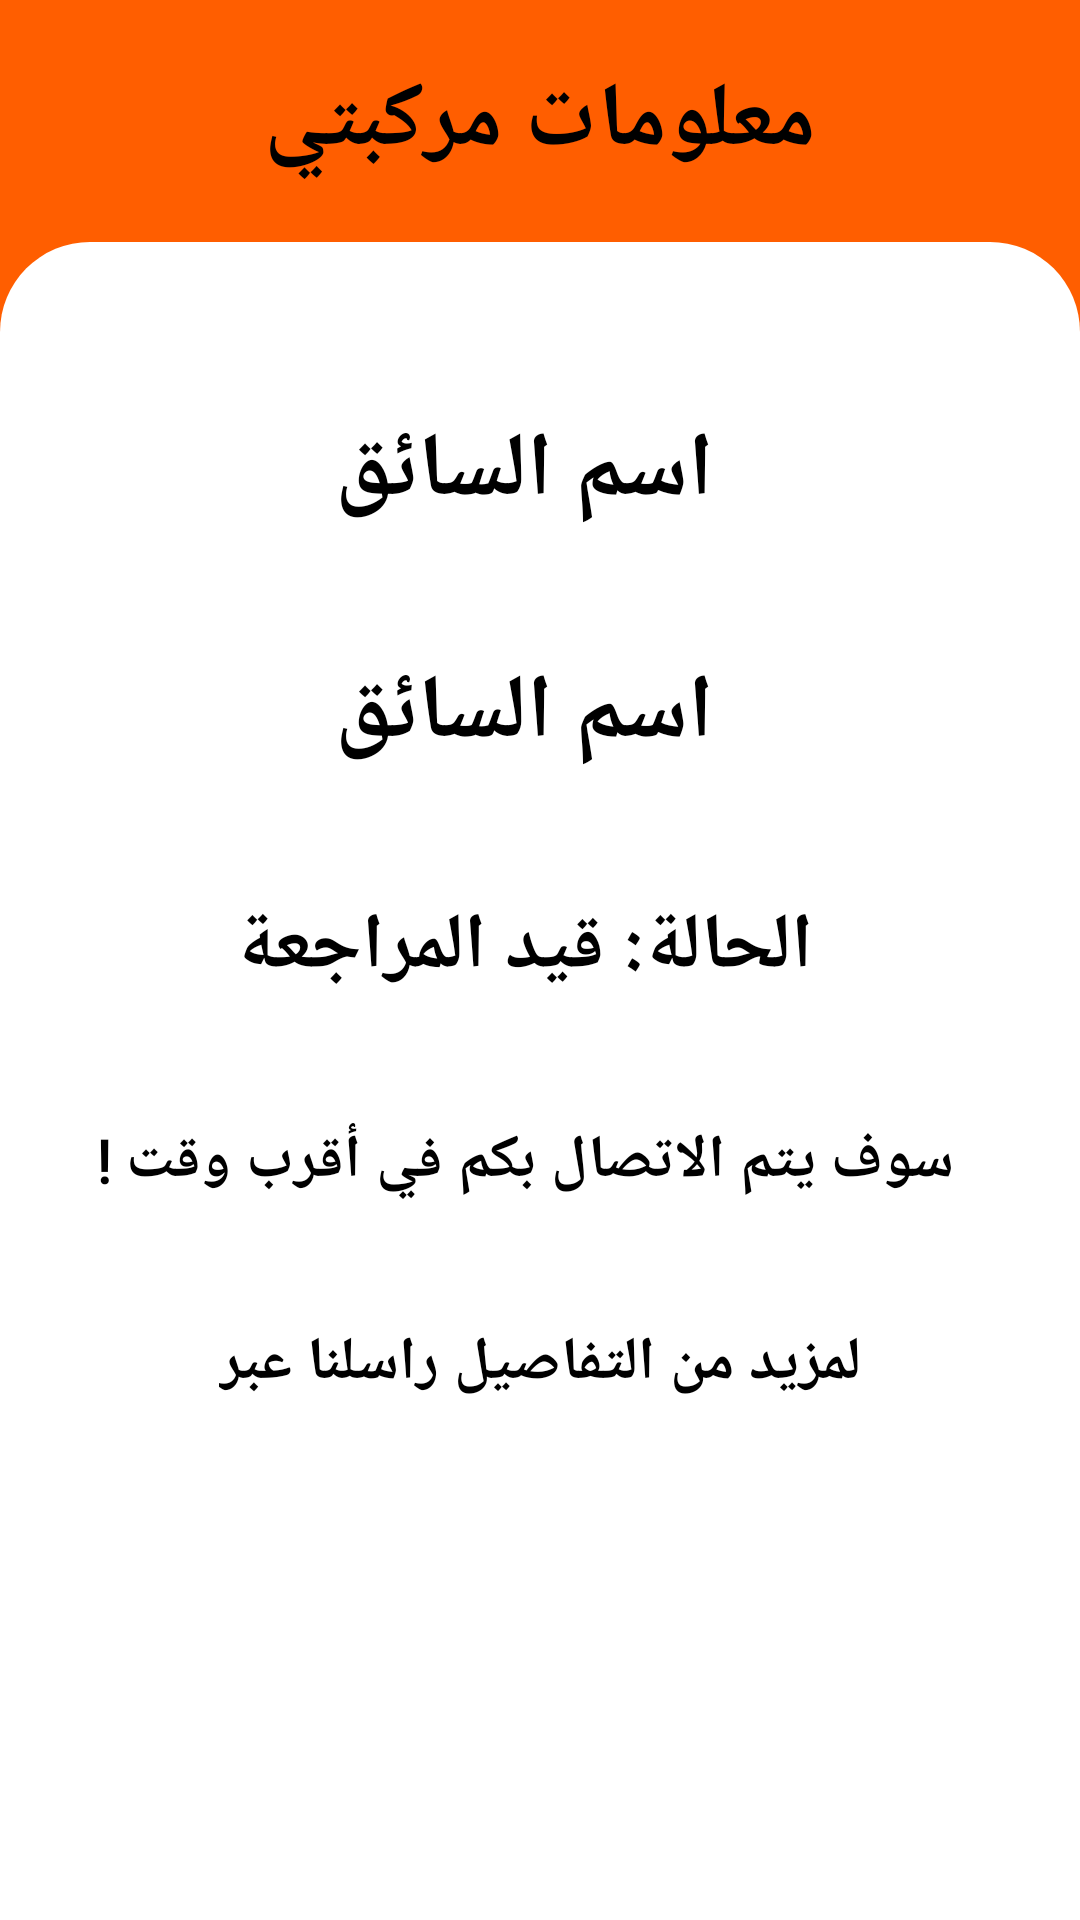

The Android layout XML behind this screen, and the referenced resources:
<!-- AndroidManifest.xml: application theme Theme.AppTheme -->
<!-- res/layout/activity_vehicle_info.xml -->
<?xml version="1.0" encoding="utf-8"?>
<LinearLayout xmlns:android="http://schemas.android.com/apk/res/android"
    xmlns:app="http://schemas.android.com/apk/res-auto"
    xmlns:tools="http://schemas.android.com/tools"
    android:id="@+id/main"
    android:layout_width="match_parent"
    android:layout_height="match_parent"
    android:background="@color/orange"
    android:layoutDirection="rtl"
    android:orientation="vertical"
    tools:context=".VehicleInfoActivity">

    <TextView
        android:layout_width="wrap_content"
        android:layout_height="wrap_content"
        android:layout_gravity="center_horizontal"
        android:layout_margin="20dp"
        android:fontFamily="@font/hacen_beirut_bight"
        android:text="معلومات مركبتي"
        android:textColor="@color/black"
        android:textSize="30sp"
        android:textStyle="bold" />

    <ScrollView
        android:layout_width="match_parent"
        android:layout_height="match_parent"
        android:background="@drawable/tomato_topcorners">

        <LinearLayout
            android:layout_width="match_parent"
            android:layout_height="wrap_content"
            android:orientation="vertical"
            android:padding="16dp">
            <TextView
                android:id="@+id/name_pend"
                android:layout_width="wrap_content"
                android:layout_height="wrap_content"
                android:layout_gravity="center"
                android:layout_marginTop="40dp"
                android:fontFamily="@font/hacen_beirut_bight"
                android:paddingRight="10dp"
                android:text="اسم السائق"
                android:textColor="@color/black"
                android:textSize="30sp"
                android:textStyle="bold" />
            <TextView
                android:id="@+id/NumberVeh_pend"
                android:layout_width="wrap_content"
                android:layout_height="wrap_content"
                android:layout_gravity="center"
                android:layout_marginTop="40dp"
                android:fontFamily="@font/hacen_beirut_bight"
                android:paddingRight="10dp"
                android:text="اسم السائق"
                android:textColor="@color/black"
                android:textSize="30sp"
                android:textStyle="bold" />
            <TextView
                android:id="@+id/status_pend"
                android:layout_width="wrap_content"
                android:layout_height="wrap_content"
                android:layout_gravity="center"
                android:layout_marginTop="40dp"
                android:fontFamily="@font/hacen_beirut_bight"
                android:paddingRight="10dp"
                android:text="الحالة: قيد المراجعة"
                android:textColor="@color/black"
                android:textSize="26sp"
                android:textStyle="bold" />

            <TextView
                android:id="@+id/sooncall"
                android:layout_width="wrap_content"
                android:layout_height="wrap_content"
                android:layout_gravity="center"
                android:layout_marginTop="40dp"
                android:fontFamily="@font/hacen_beirut_bight"
                android:paddingRight="10dp"
                android:text="سوف يتم الاتصال بكم في أقرب وقت !"
                android:textColor="@color/black"
                android:textSize="20sp"
                android:textStyle="bold" />

            <TextView
                android:id="@+id/calldescription"
                android:layout_width="wrap_content"
                android:layout_height="wrap_content"
                android:layout_gravity="center"
                android:layout_marginTop="40dp"
                android:fontFamily="@font/hacen_beirut_bight"
                android:text="لمزيد من التفاصيل راسلنا عبر"
                android:textColor="@color/black"
                android:textSize="20sp"
                android:textStyle="bold" />

            <LinearLayout
                android:layout_gravity="center_horizontal"
                android:layout_width="wrap_content"
                android:layout_height="wrap_content"
                android:gravity="center_horizontal">


                <ImageView
                    android:id="@+id/facebook"
                    android:layout_width="50dp"
                    android:layout_height="50dp"
                    android:layout_gravity="center_vertical"
                    android:layout_marginEnd="16dp"
                    android:padding="5dp"
                    android:clickable="true"
                    android:src="@drawable/ic_facebook"
                    app:layout_constraintStart_toEndOf="@+id/placeres"
                    app:layout_constraintTop_toTopOf="parent"
                    android:contentDescription="facebook_icon_desc"/>

                <ImageView
                    android:id="@+id/gmail"
                    android:layout_width="50dp"
                    android:layout_height="50dp"
                    android:layout_gravity="center_vertical"
                    android:layout_marginEnd="16dp"
                    android:padding="5dp"
                    android:clickable="true"
                    android:src="@drawable/ic_gmail"
                    app:layout_constraintStart_toEndOf="@+id/placeres"
                    app:layout_constraintTop_toTopOf="parent"
                    android:contentDescription="gmail_icon_desc"/>

                <ImageView
                    android:id="@+id/whatsapp"
                    android:layout_width="50dp"
                    android:layout_height="50dp"
                    android:layout_gravity="center_vertical"
                    android:padding="5dp"
                    android:src="@drawable/ic_whatsapp"
                    android:clickable="true"
                    app:layout_constraintStart_toEndOf="@+id/placeres"
                    app:layout_constraintTop_toTopOf="parent"
                    android:contentDescription="whatsapp_icon_desc"/>

            </LinearLayout>

        </LinearLayout>

    </ScrollView>


</LinearLayout>
<!-- resources referenced by this layout -->
<resources>
  <color name="black">#000000</color>
  <color name="orange">#FF5e00</color>
  <!-- drawable ic_facebook: png bitmap (drawable, 15600 bytes) -->
  <!-- drawable ic_gmail: png bitmap (drawable, 10454 bytes) -->
  <!-- drawable tomato_topcorners (drawable) -->
  <?xml version="1.0" encoding="utf-8"?>
  <selector xmlns:android="http://schemas.android.com/apk/res/android">
      <item>
          <shape android:shape="rectangle">
              <solid android:color="@color/white"/>
              <corners android:topRightRadius="30dp"
                  android:topLeftRadius="30dp"/>
          </shape>
      </item>
  </selector>
  <style name="Theme.AppTheme" parent="Theme.AppCompat.Light.NoActionBar">
          
          <item name="colorPrimary">@color/purple_500</item>
          <item name="colorPrimaryVariant">@color/purple_700</item>
          <item name="colorOnPrimary">@color/white</item>
          
          <item name="colorSecondary">@color/teal_200</item>
          <item name="colorSecondaryVariant">@color/teal_700</item>
          <item name="colorOnSecondary">@color/black</item>
          
          <item name="android:statusBarColor">?attr/colorPrimaryVariant</item>
          
      </style>
  <color name="white">#FFFFFF</color>
  <color name="purple_500">#9C27B0</color>
  <color name="purple_700">#7C4DFF</color>
  <color name="teal_200">#03DAC5</color>
  <color name="teal_700">#018786</color>
</resources>
